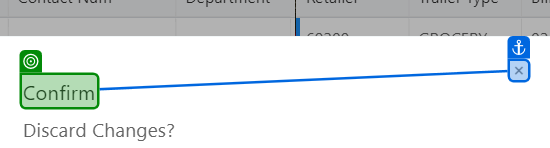
Task: Test Automation Project
Workflow: AWI_GO_023

Step 1 [then]: check the h5 in window 'CloudIO' (chrome.exe)

Step 2 [then]: click on the button 'Yes' in window 'CloudIO' (chrome.exe) (no picture)

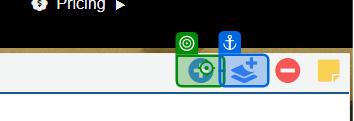
Step 3 [then]: click on the text in window 'CloudIO' (chrome.exe)

Step 4: check the h5 in window 'CloudIO' (chrome.exe) (same screen as step 1)
